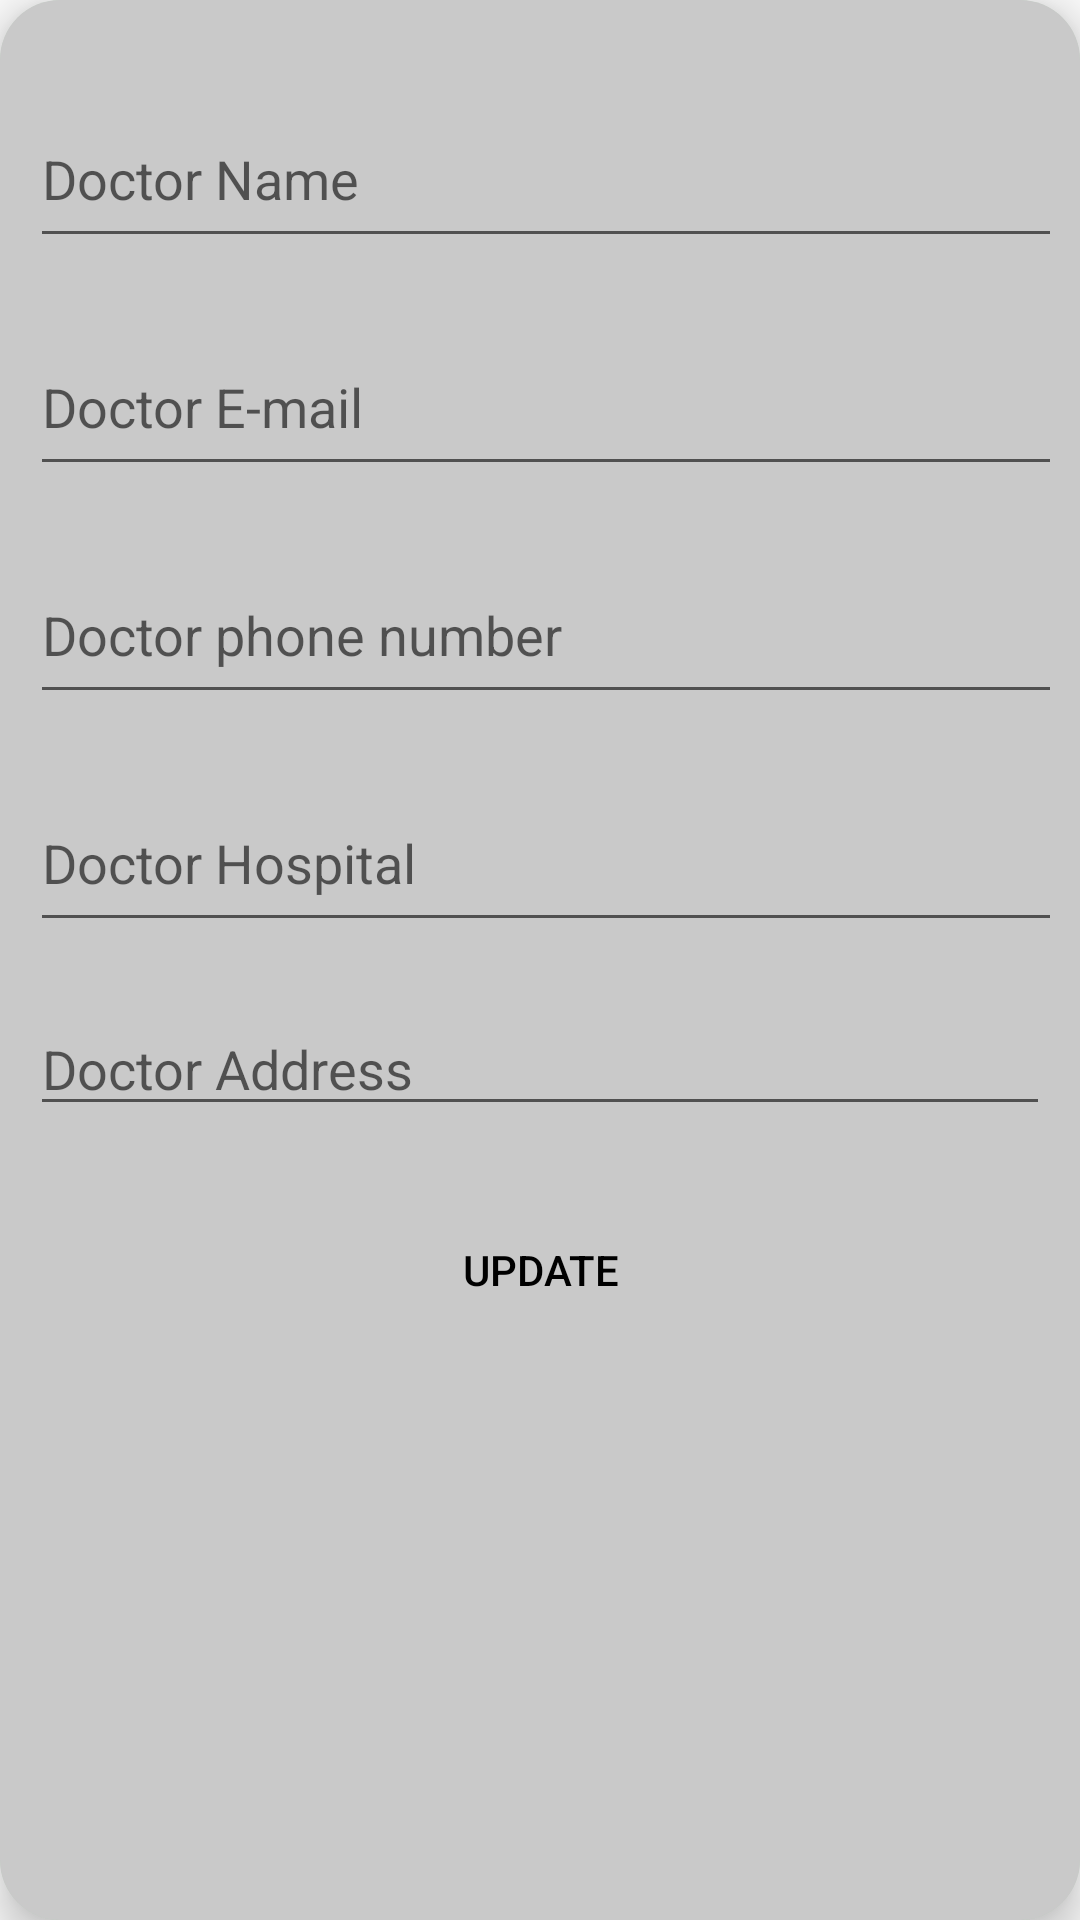

Android layout source for this screen:
<!-- AndroidManifest.xml: application theme Theme.AyuSri -->
<!-- res/layout/updatedoc_dialog.xml -->
<?xml version="1.0" encoding="utf-8"?>
<androidx.cardview.widget.CardView
    xmlns:android="http://schemas.android.com/apk/res/android"
    android:layout_width="match_parent"
    android:layout_height="wrap_content"
    xmlns:app="http://schemas.android.com/apk/res-auto"
    android:id="@+id/recCard"
    android:backgroundTint="@color/teal_700"
    android:layout_marginStart="12dp"
    android:layout_marginEnd="12dp"
    android:layout_marginHorizontal="10dp"
    android:layout_marginVertical="10dp"
    app:cardCornerRadius="20dp"
    app:cardElevation="8dp">

<LinearLayout
    android:layout_width="match_parent"
    android:layout_height="match_parent"
    android:orientation="vertical"
    android:padding="10dp"
    android:background="@color/welcomenew">

    <EditText
        android:id="@+id/dcname"
        android:layout_width="365dp"
        android:layout_height="56dp"
        android:layout_marginTop="20dp"
        android:hint="Doctor Name"
        android:inputType="textPersonName"
        android:textColor="#000000" />

    <EditText
        android:id="@+id/dcmail"
        android:layout_width="365dp"
        android:layout_height="56dp"
        android:layout_marginTop="20dp"
        android:ems="10"
        android:hint="Doctor E-mail"
        android:inputType="textEmailAddress"
        android:textColor="#000000" />

    <EditText
        android:id="@+id/dcphone"
        android:layout_width="365dp"
        android:layout_height="56dp"
        android:layout_marginTop="20dp"
        android:ems="10"
        android:hint="Doctor phone number"
        android:inputType="number"
        android:textColor="#000000" />

    <EditText
        android:id="@+id/dchos"
        android:layout_width="365dp"
        android:layout_height="56dp"
        android:layout_marginTop="20dp"
        android:hint="Doctor Hospital"
        android:inputType="text"
        android:textColor="#000000" />

    <EditText
        android:id="@+id/dcadd"
        android:layout_width="match_parent"
        android:layout_height="wrap_content"
        android:layout_marginTop="20dp"
        android:hint="Doctor Address"
        android:inputType="text"
        android:textColor="#000000" />

    <Button
        android:id="@+id/dcupbtn"
        android:layout_width="365dp"
        android:layout_height="56dp"
        android:layout_gravity="center"
        android:layout_marginTop="20dp"
        android:background="@drawable/roundstyle"
        android:backgroundTint="@color/button2"
        android:text="UPDATE"
        android:textColor="#000000" />


</LinearLayout>

</androidx.cardview.widget.CardView>
<!-- resources referenced by this layout -->
<resources>
  <color name="button2">#ED5588</color>
  <color name="teal_700">#80ACE1AF</color>
  <color name="welcomenew">#c9c9c9</color>
  <style name="Theme.AyuSri" parent="Theme.AppCompat.Light.NoActionBar">
          
          <item name="colorPrimary">@color/purple_200</item>
          <item name="colorPrimaryVariant">@color/purple_200</item>
          <item name="colorOnPrimary">@color/black</item>
          
          <item name="colorSecondary">@color/teal_200</item>
          <item name="colorSecondaryVariant">@color/teal_700</item>
          <item name="colorOnSecondary">@color/black</item>
          
          <item name="android:statusBarColor">?attr/colorPrimaryVariant</item>
          
  
      </style>
  <color name="purple_200">#FFBB86FC</color>
  <color name="black">#FF000000</color>
  <color name="teal_200">#FF03DAC5</color>
</resources>
